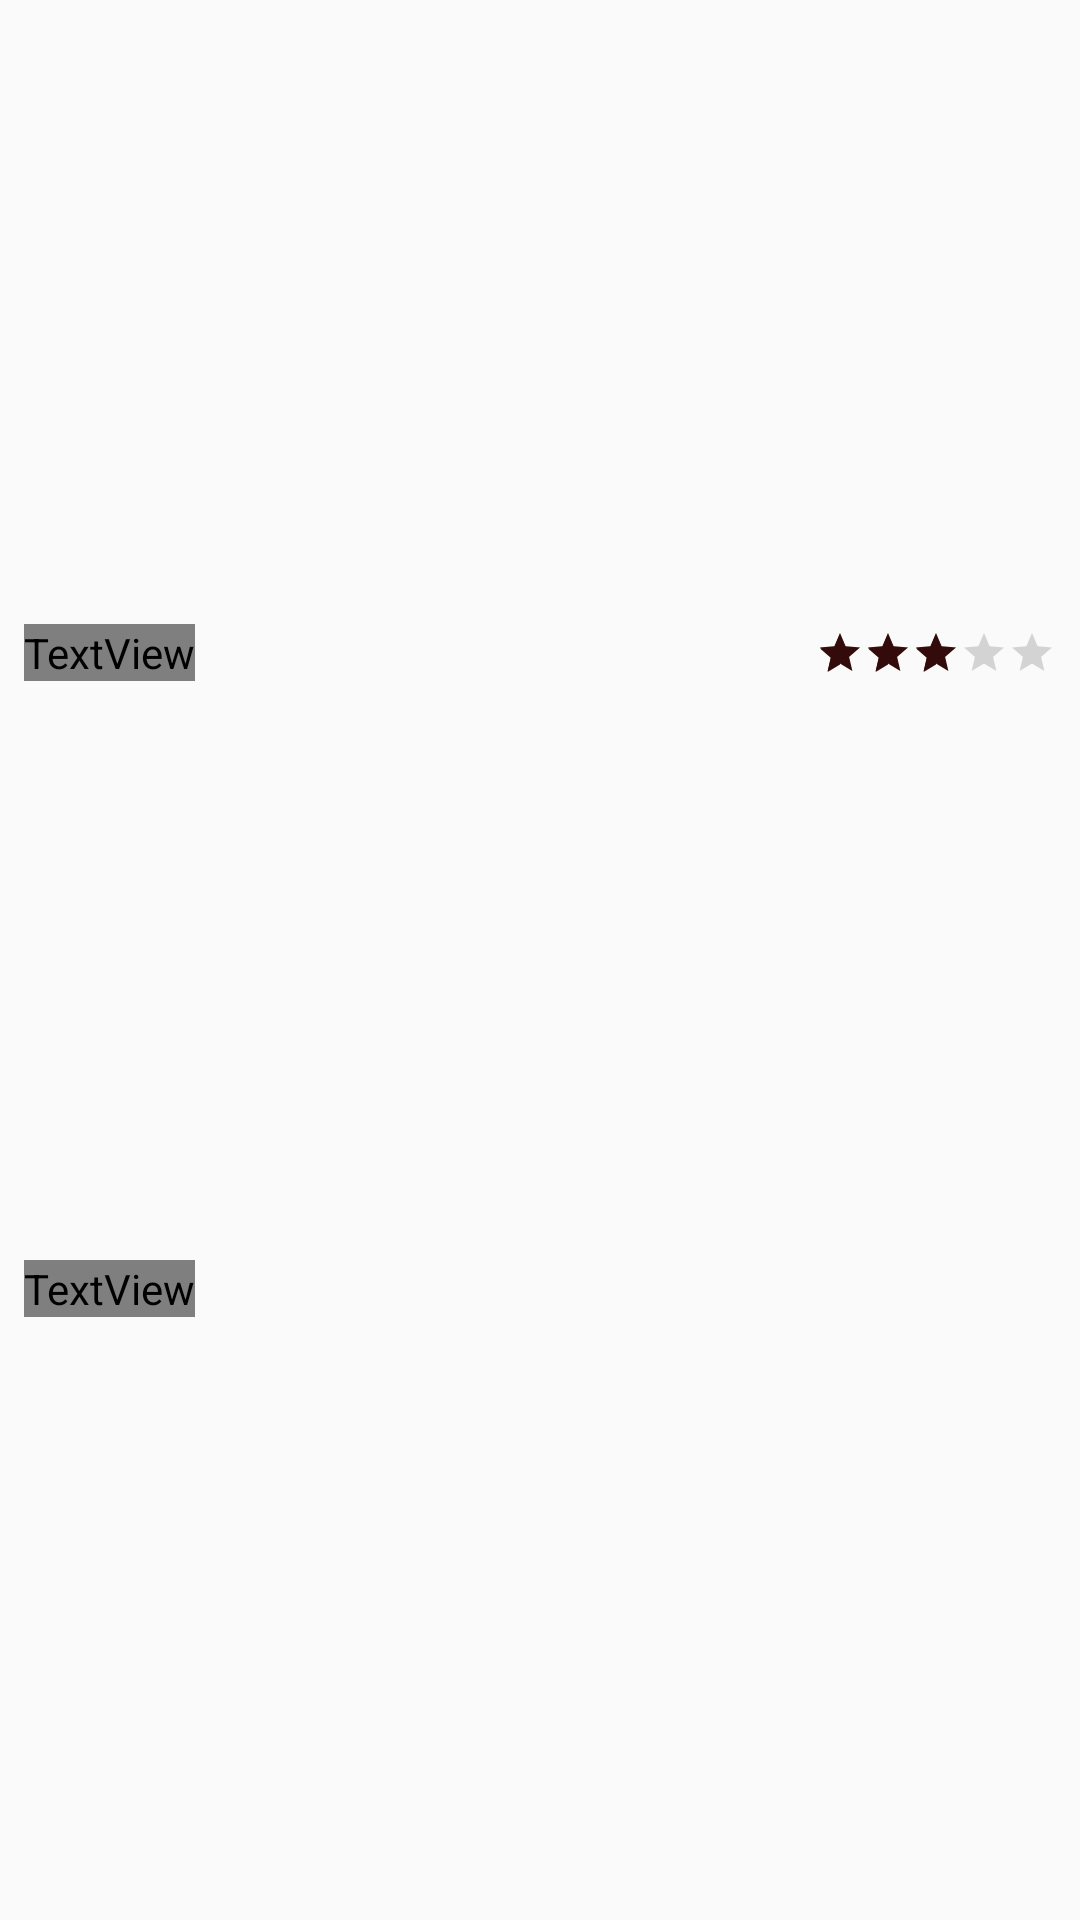

Write the Android layout XML for this screen, with the resource values it uses.
<!-- AndroidManifest.xml: application theme AppTheme -->
<!-- res/layout/fragment_item.xml -->
<?xml version="1.0" encoding="utf-8"?>
<androidx.constraintlayout.widget.ConstraintLayout xmlns:android="http://schemas.android.com/apk/res/android"
    xmlns:app="http://schemas.android.com/apk/res-auto"
    xmlns:tools="http://schemas.android.com/tools"
    android:layout_width="match_parent"
    android:layout_height="wrap_content">

    <ImageView
        android:id="@+id/ivFoto"
        android:layout_width="0dp"
        android:layout_height="200dp"
        android:scaleType="fitXY"
        app:layout_constraintEnd_toEndOf="parent"
        app:layout_constraintStart_toStartOf="parent"
        app:layout_constraintTop_toTopOf="parent"
        tools:srcCompat="@color/colorPrimary" />

    <RatingBar
        android:id="@+id/rbValoracion"
        style="@style/customRatingBar"
        android:layout_width="wrap_content"
        android:layout_height="wrap_content"
        android:layout_marginTop="8dp"
        android:layout_marginEnd="8dp"
        android:numStars="5"
        android:rating="3"
        android:stepSize="0.5"
        app:layout_constraintBottom_toBottomOf="@+id/tvNombre"
        app:layout_constraintEnd_toEndOf="parent"
        app:layout_constraintTop_toBottomOf="@+id/ivFoto" />

    <TextView
        android:id="@+id/tvNombre"
        android:layout_width="wrap_content"
        android:layout_height="wrap_content"
        android:layout_marginStart="8dp"
        android:layout_marginTop="8dp"
        android:fontFamily="@font/trirong_light"
        android:text="TextView"
        android:textColor="#000000"
        android:textSize="24sp"
        app:layout_constraintStart_toStartOf="parent"
        app:layout_constraintTop_toBottomOf="@+id/ivFoto" />

    <TextView
        android:id="@+id/tvDireccion"
        android:layout_width="wrap_content"
        android:layout_height="wrap_content"
        android:layout_marginStart="8dp"
        android:layout_marginBottom="8dp"
        android:fontFamily="@font/trirong_light"
        android:text="TextView"
        android:textColor="#000000"
        android:textSize="18sp"
        app:layout_constraintBottom_toBottomOf="parent"
        app:layout_constraintStart_toStartOf="parent"
        app:layout_constraintTop_toBottomOf="@+id/tvNombre" />
</androidx.constraintlayout.widget.ConstraintLayout>
<!-- resources referenced by this layout -->
<resources>
  <color name="colorPrimary">#d32f2f</color>
  <style name="customRatingBar" parent="android:style/Widget.Material.RatingBar.Small">
          ... // Additional customizations
      </style>
  <style name="AppTheme" parent="Theme.AppCompat.Light.DarkActionBar">
          
          <item name="colorPrimary">@color/colorPrimary</item>
          <item name="colorPrimaryDark">@color/colorPrimaryDark</item>
          <item name="colorAccent">@color/colorAccent</item>
      </style>
  <color name="colorPrimaryDark">#9a0007</color>
  <color name="colorAccent">#330b0b</color>
</resources>
